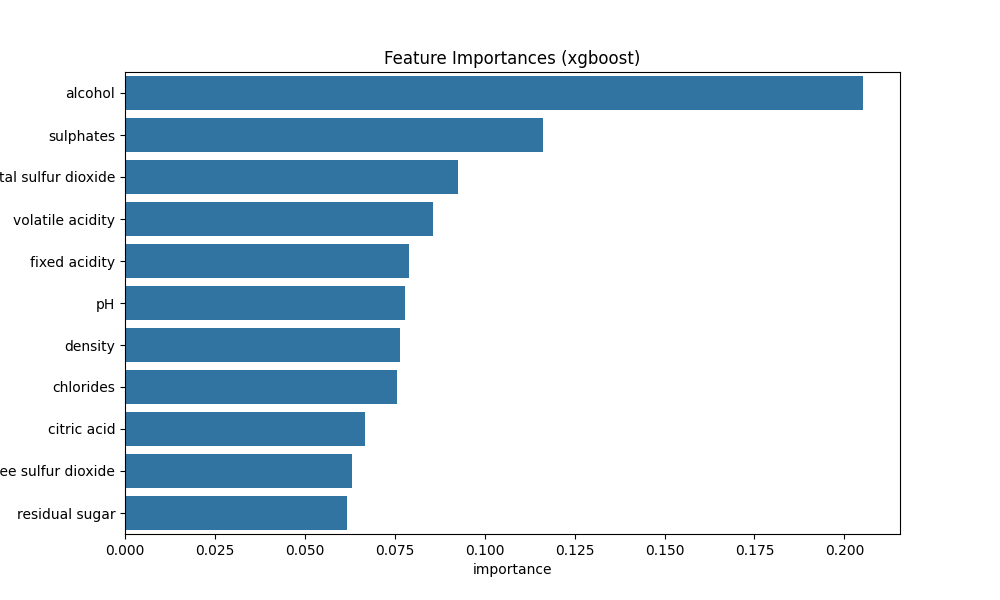

Source data for this figure (header and first rows):
feature, importance
alcohol, 0.2052
sulphates, 0.1162
total sulfur dioxide, 0.0927
volatile acidity, 0.08562
fixed acidity, 0.07899
pH, 0.07773
density, 0.07643
chlorides, 0.07567
citric acid, 0.06678
free sulfur dioxide, 0.06306
residual sugar, 0.06165
